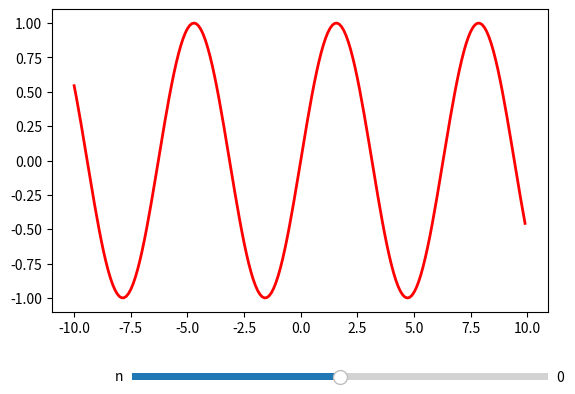

Python code for this plot:
import matplotlib.pyplot as plt
import numpy as np
from matplotlib.widgets import Slider

# Создаем фигуру
fig, ax = plt.subplots()
plt.subplots_adjust(bottom=0.25)

# Создаем данные
x = np.arange(-10, 10, 0.1)
y = np.sin(x)

# Создаем график
graph, = plt.plot(x, y, lw=2, color='red')

# Создаем слайдер
ax_n = plt.axes([0.25, 0.1, 0.65, 0.03])
slider_n = Slider(ax_n, 'n', -10, 10, valinit=0)

# Функция для обновления графика
def update(val):
    n = slider_n.val
    graph.set_ydata(np.sin(x * n))
    fig.canvas.draw_idle()

# Связываем слайдер с функцией
slider_n.on_changed(update)
plt.show()